The GitHub repository JulianMoreno2/inteligencia-artificial contains a labelled image folder "data" with 3 categories: oak leaf, olive leaf, salix leaf. Examples follow, each with its label.

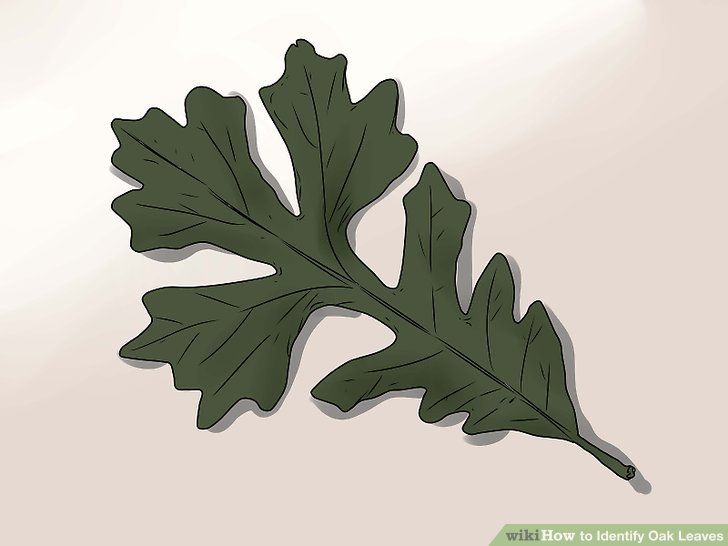
Label: oak leaf

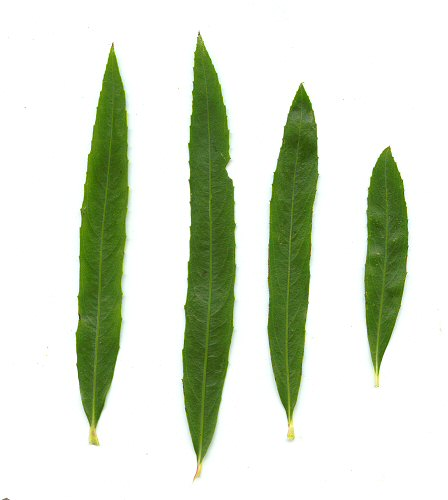
Label: salix leaf

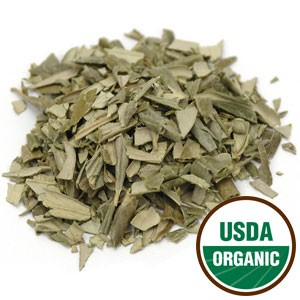
Label: olive leaf

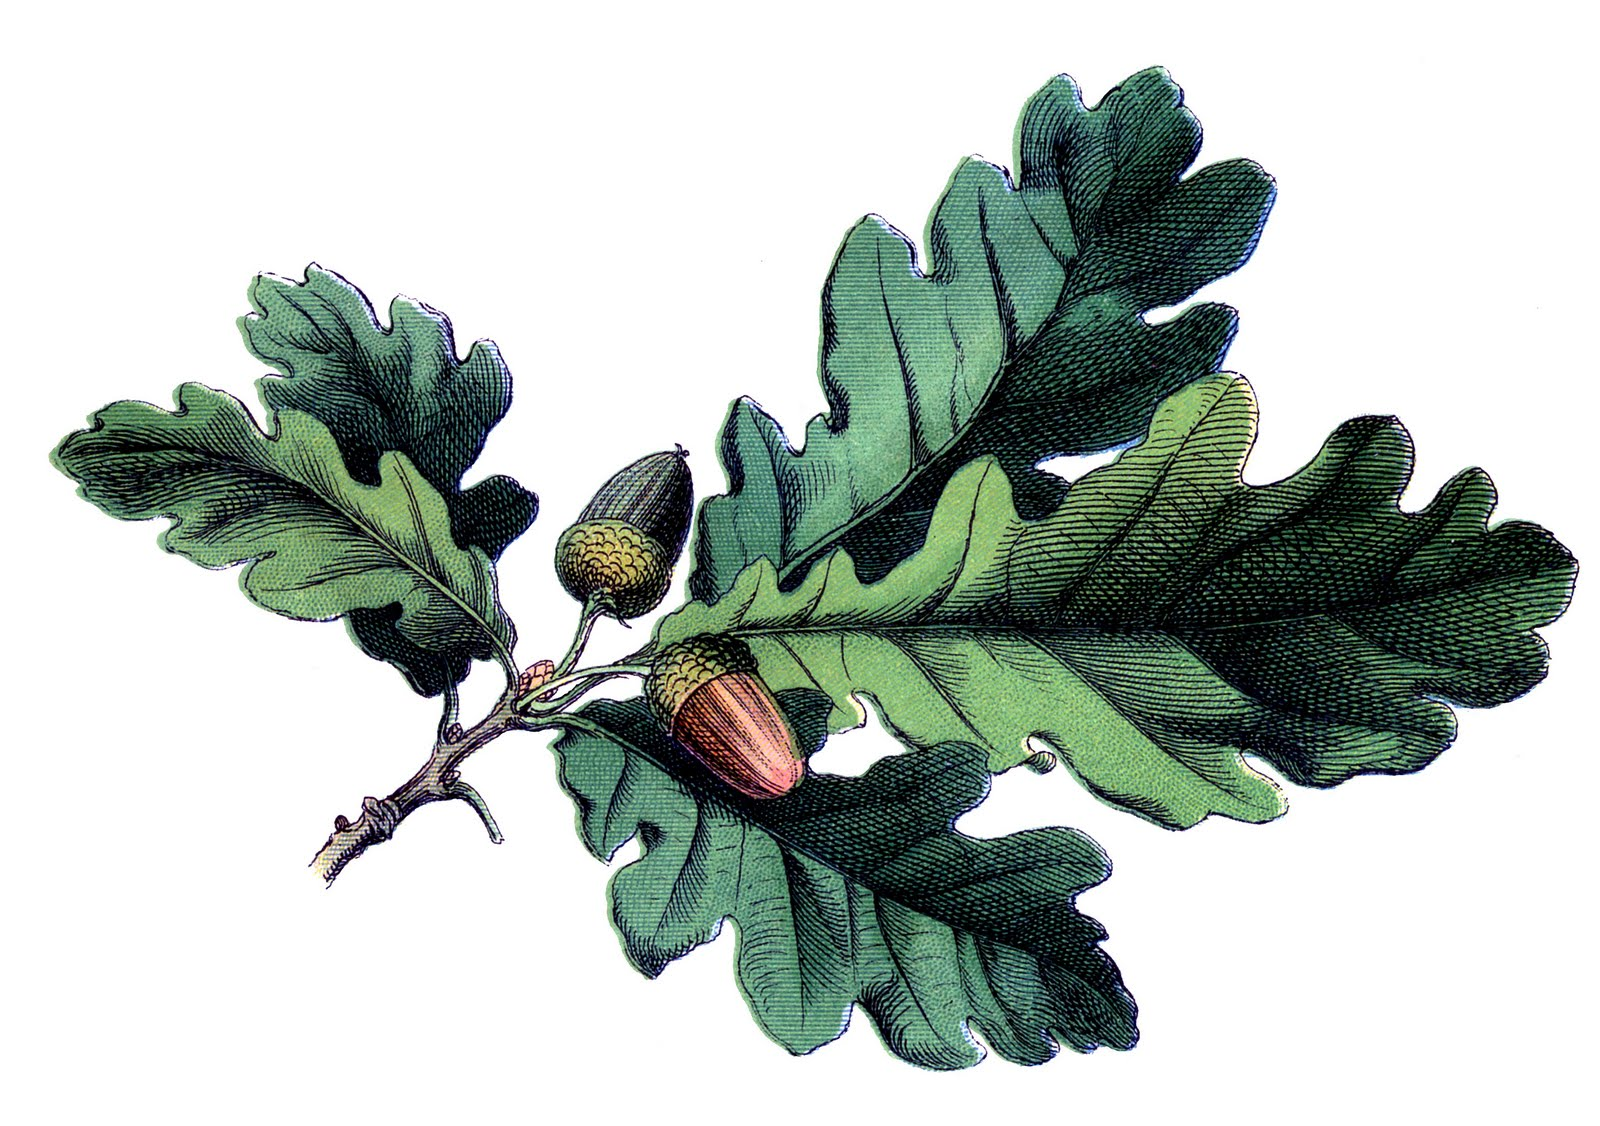
Label: oak leaf

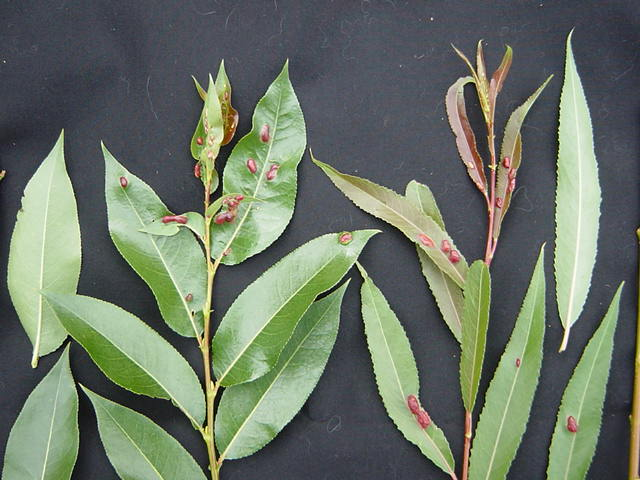
Label: salix leaf

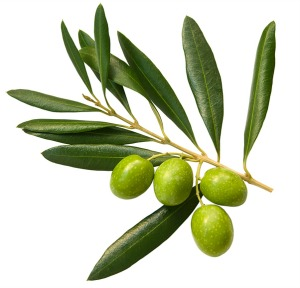
Label: olive leaf
